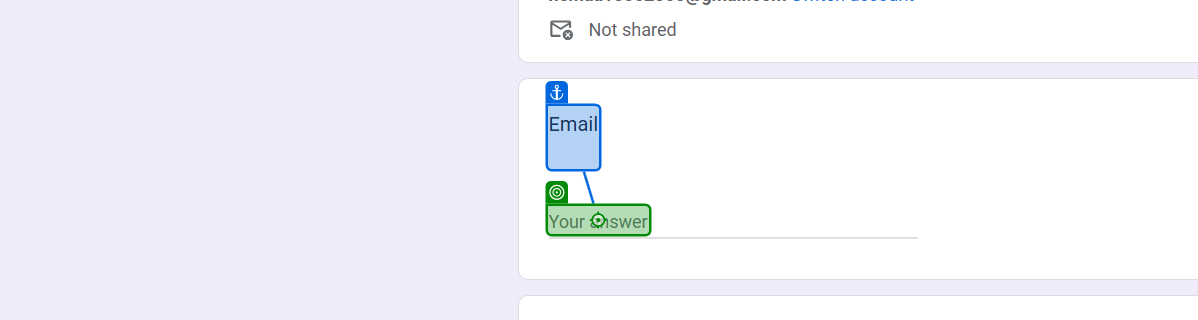
Workflow: Main

Step 1: type "[CurrentRow.Item("Email").ToString]" into 'Email'

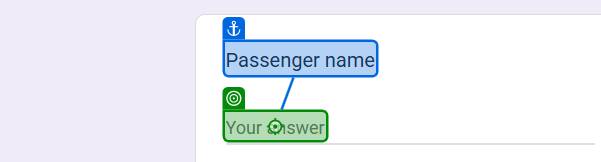
Step 2: type "[CurrentRow.Item("Passenger name").ToString]" into 'Passenger name'